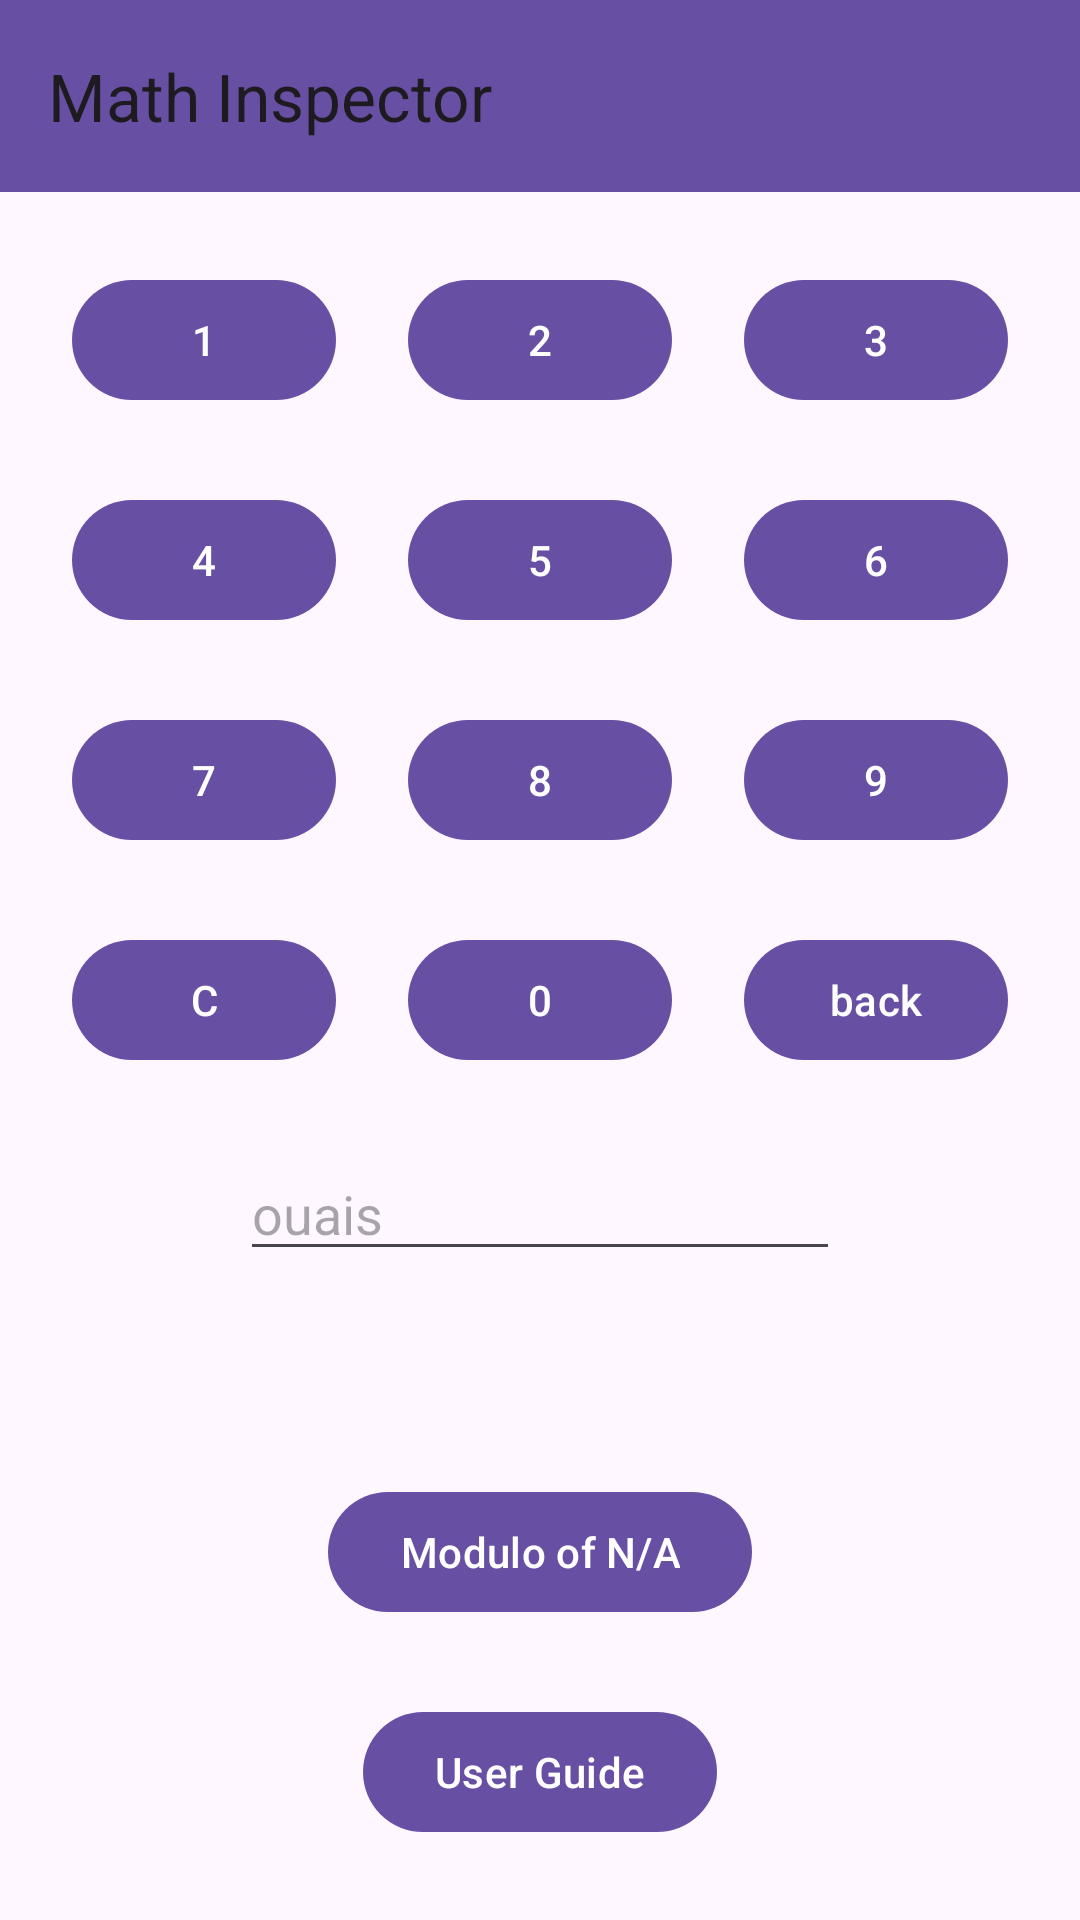

This screen was rendered from an Android layout file. Write that file and the resources it references.
<!-- AndroidManifest.xml: application theme Theme.MathInspectorTP3 -->
<!-- res/layout/activity_main.xml -->
<?xml version="1.0" encoding="utf-8"?>
<androidx.constraintlayout.widget.ConstraintLayout xmlns:android="http://schemas.android.com/apk/res/android"
    xmlns:app="http://schemas.android.com/apk/res-auto"
    xmlns:tools="http://schemas.android.com/tools"
    android:id="@+id/main"
    android:layout_width="match_parent"
    android:layout_height="match_parent"
    tools:context=".MainActivity">

    <com.google.android.material.appbar.MaterialToolbar
        android:id="@+id/tool_bar"
        android:layout_width="match_parent"
        android:layout_height="?attr/actionBarSize"
        android:background="?colorPrimary"
        app:layout_constraintEnd_toEndOf="parent"
        app:layout_constraintStart_toStartOf="parent"
        app:layout_constraintTop_toTopOf="@id/main"
        app:title="Math Inspector"
        android:layout_marginBottom="20dp"/>




    <com.google.android.material.button.MaterialButton
        android:id="@+id/button2"
        android:layout_width="wrap_content"
        android:layout_height="wrap_content"
        android:text="2"
        app:layout_constraintBottom_toTopOf="@+id/button5"
        app:layout_constraintEnd_toEndOf="parent"
        app:layout_constraintStart_toStartOf="parent"
        app:layout_constraintTop_toBottomOf="@id/tool_bar" />

    <com.google.android.material.button.MaterialButton
        android:id="@+id/button1"
        android:layout_width="wrap_content"
        android:layout_height="wrap_content"
        android:text="1"
        app:layout_constraintBottom_toTopOf="@+id/button4"
        app:layout_constraintEnd_toStartOf="@id/button2"
        app:layout_constraintStart_toStartOf="parent"
        app:layout_constraintTop_toBottomOf="@id/tool_bar" />


    <com.google.android.material.button.MaterialButton
        android:id="@+id/button3"
        android:layout_width="wrap_content"
        android:layout_height="wrap_content"
        android:text="3"
        app:layout_constraintBottom_toTopOf="@+id/button6"
        app:layout_constraintEnd_toEndOf="parent"
        app:layout_constraintStart_toEndOf="@id/button2"
        app:layout_constraintTop_toBottomOf="@id/tool_bar" />

    <com.google.android.material.button.MaterialButton
        android:id="@+id/button5"
        android:layout_width="wrap_content"
        android:layout_height="wrap_content"
        android:text="5"
        app:layout_constraintBottom_toTopOf="@+id/button8"
        app:layout_constraintEnd_toEndOf="parent"
        app:layout_constraintStart_toStartOf="parent"
        app:layout_constraintTop_toBottomOf="@+id/button1" />

    <com.google.android.material.button.MaterialButton
        android:id="@+id/button4"
        android:layout_width="wrap_content"
        android:layout_height="wrap_content"
        android:text="4"
        app:layout_constraintBottom_toTopOf="@+id/button8"
        app:layout_constraintEnd_toStartOf="@id/button5"
        app:layout_constraintStart_toStartOf="parent"
        app:layout_constraintTop_toBottomOf="@+id/button1" />

    <com.google.android.material.button.MaterialButton
        android:id="@+id/button6"
        android:layout_width="wrap_content"
        android:layout_height="wrap_content"
        android:text="6"
        app:layout_constraintBottom_toTopOf="@+id/button9"
        app:layout_constraintEnd_toEndOf="parent"
        app:layout_constraintStart_toEndOf="@id/button5"
        app:layout_constraintTop_toBottomOf="@+id/button2" />

    <com.google.android.material.button.MaterialButton
        android:id="@+id/button8"
        android:layout_width="wrap_content"
        android:layout_height="wrap_content"
        android:text="8"
        app:layout_constraintBottom_toTopOf="@+id/button0"
        app:layout_constraintEnd_toEndOf="parent"
        app:layout_constraintStart_toStartOf="parent"
        app:layout_constraintTop_toBottomOf="@+id/button5" />

    <com.google.android.material.button.MaterialButton
        android:id="@+id/button7"
        android:layout_width="wrap_content"
        android:layout_height="wrap_content"
        android:text="7"
        app:layout_constraintBottom_toTopOf="@+id/button0"
        app:layout_constraintEnd_toStartOf="@id/button8"
        app:layout_constraintStart_toStartOf="parent"
        app:layout_constraintTop_toBottomOf="@+id/button4" />

    <com.google.android.material.button.MaterialButton
        android:id="@+id/button9"
        android:layout_width="wrap_content"
        android:layout_height="wrap_content"
        android:text="9"
        app:layout_constraintBottom_toTopOf="@+id/button0"
        app:layout_constraintEnd_toEndOf="parent"
        app:layout_constraintStart_toEndOf="@id/button8"
        app:layout_constraintTop_toBottomOf="@+id/button4" />



    <com.google.android.material.button.MaterialButton
        android:id="@+id/button0"
        android:layout_width="wrap_content"
        android:layout_height="wrap_content"
        android:text="0"
        app:layout_constraintBottom_toTopOf="@+id/input"
        app:layout_constraintEnd_toEndOf="parent"
        app:layout_constraintStart_toStartOf="parent"
        app:layout_constraintTop_toBottomOf="@id/button8" />

    <com.google.android.material.button.MaterialButton
        android:id="@+id/buttonC"
        android:layout_width="wrap_content"
        android:layout_height="wrap_content"
        android:text="C"
        app:layout_constraintBottom_toTopOf="@+id/input"
        app:layout_constraintEnd_toStartOf="@id/button0"
        app:layout_constraintStart_toStartOf="parent"
        app:layout_constraintTop_toBottomOf="@+id/button8" />

    <com.google.android.material.button.MaterialButton
        android:id="@+id/buttonBack"
        android:layout_width="wrap_content"
        android:layout_height="wrap_content"
        android:text="back"
        app:layout_constraintBottom_toTopOf="@+id/input"
        app:layout_constraintEnd_toEndOf="parent"
        app:layout_constraintStart_toEndOf="@id/button8"
        app:layout_constraintTop_toBottomOf="@+id/button8" />


    <EditText
        android:id="@+id/input"
        android:layout_width="200dp"
        android:layout_height="wrap_content"
        android:layout_gravity="center"
        android:hint="ouais"
        android:inputType="number"
        app:layout_constraintBottom_toTopOf="@id/result"
        app:layout_constraintEnd_toEndOf="parent"
        app:layout_constraintStart_toStartOf="parent"
        app:layout_constraintTop_toBottomOf="@id/button0" />


    <TextView
        android:layout_width="wrap_content"
        android:layout_height="wrap_content"
        android:id="@+id/result"
        app:layout_constraintEnd_toEndOf="parent"
        app:layout_constraintStart_toStartOf="parent"
        app:layout_constraintTop_toBottomOf="@id/input"
        app:layout_constraintBottom_toTopOf="@id/modulo"
        />

    <com.google.android.material.button.MaterialButton
        android:id="@+id/modulo"
        android:layout_width="wrap_content"
        android:layout_height="wrap_content"
        app:layout_constraintEnd_toEndOf="parent"
        app:layout_constraintStart_toStartOf="parent"
        app:layout_constraintTop_toBottomOf="@id/result"
        app:layout_constraintBottom_toTopOf="@id/userGuide"
        android:text="Modulo of N/A"/>

    <com.google.android.material.button.MaterialButton
        android:id="@+id/userGuide"
        android:layout_width="wrap_content"
        android:layout_height="wrap_content"
        app:layout_constraintBottom_toBottomOf="parent"
        app:layout_constraintEnd_toEndOf="parent"
        app:layout_constraintStart_toStartOf="parent"
        app:layout_constraintTop_toBottomOf="@id/modulo"
        android:text="User Guide"
         />

    <androidx.fragment.app.FragmentContainerView
        android:id="@+id/fragment"
        android:layout_width="344dp"
        android:layout_height="390dp"
        app:layout_constraintBottom_toBottomOf="parent"
        app:layout_constraintEnd_toEndOf="parent"
        app:layout_constraintStart_toStartOf="parent"
        app:layout_constraintTop_toTopOf="parent"
        app:layout_constraintVertical_bias="0.244" />


</androidx.constraintlayout.widget.ConstraintLayout>
<!-- resources referenced by this layout -->
<resources>
  <style name="Theme.MathInspectorTP3" parent="Base.Theme.MathInspectorTP3" />
  <style name="Base.Theme.MathInspectorTP3" parent="Theme.Material3.DayNight.NoActionBar">
          
          
      </style>
</resources>
